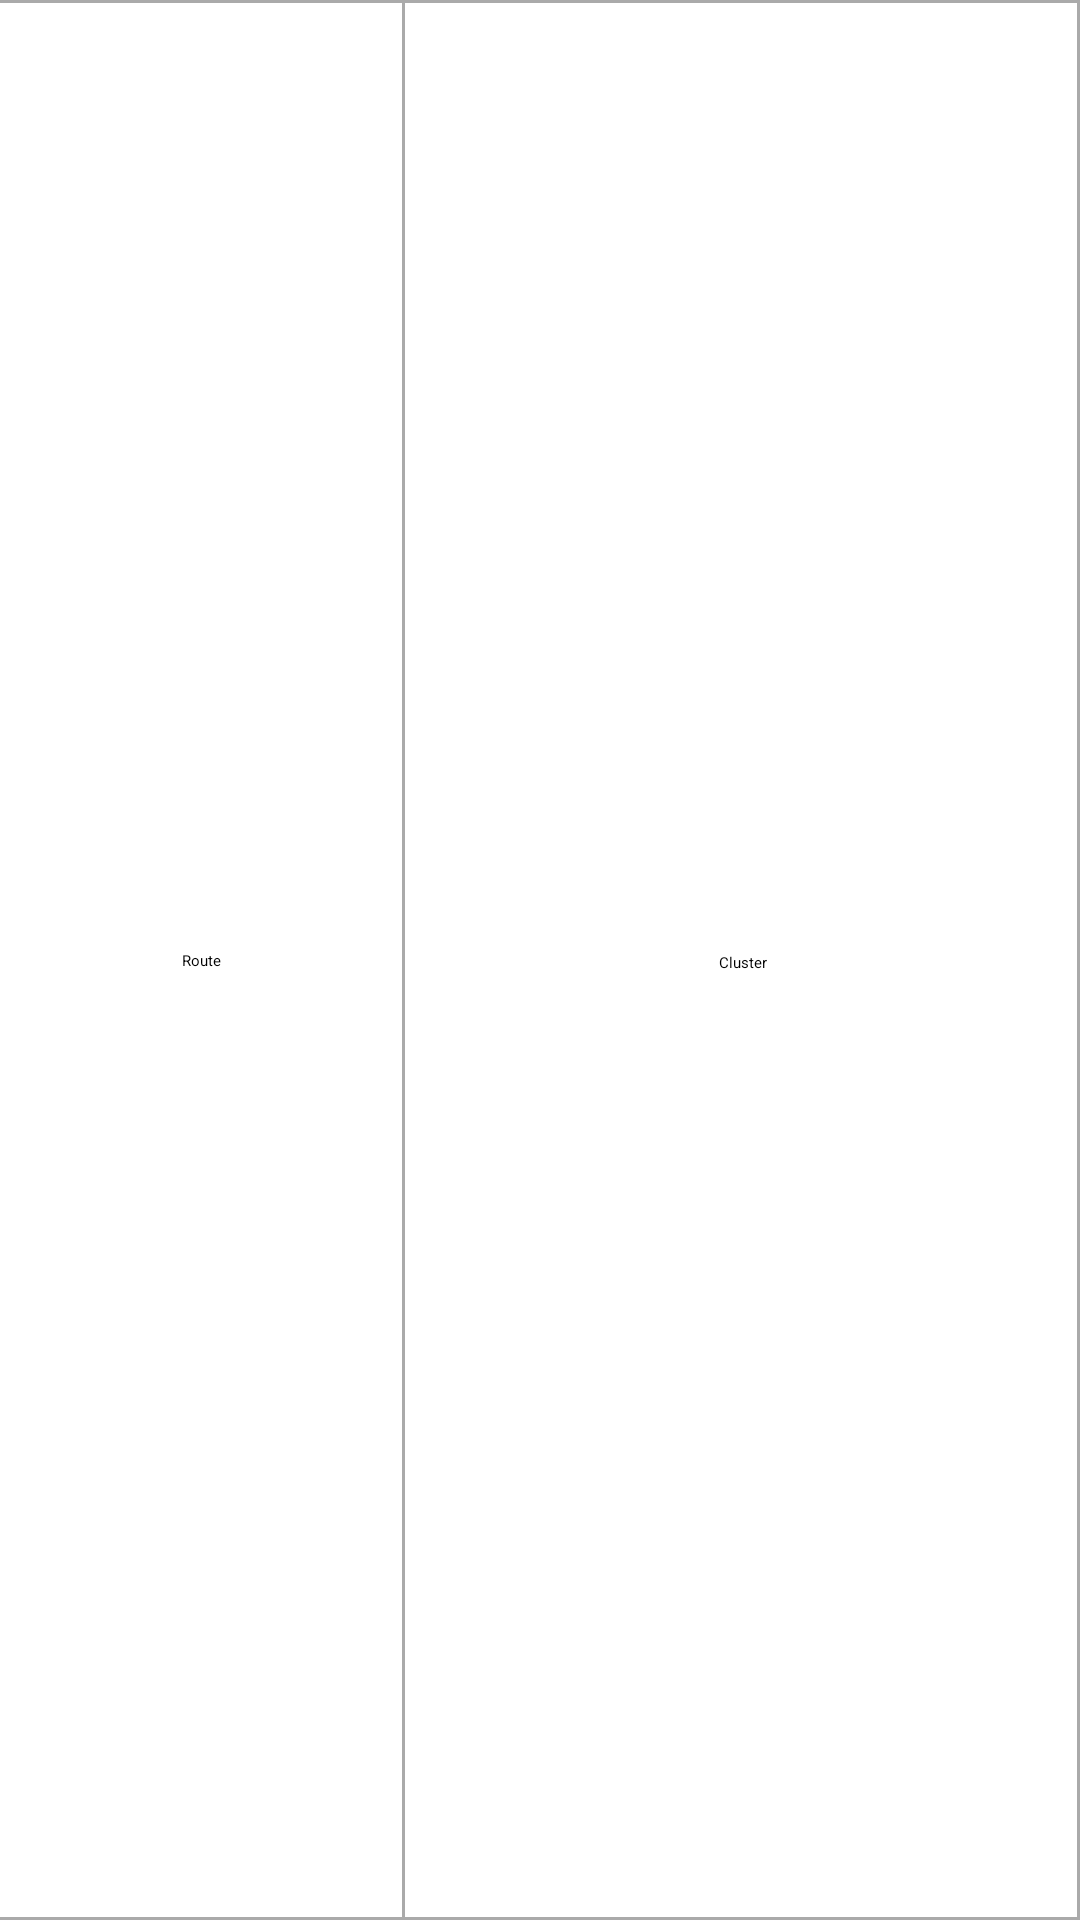

Android layout source for this screen:
<!-- AndroidManifest.xml: application theme Theme.Ecrm3RoutePlan -->
<!-- res/layout/cluster_child_layoud.xml -->
<?xml version="1.0" encoding="utf-8"?>
<androidx.constraintlayout.widget.ConstraintLayout xmlns:android="http://schemas.android.com/apk/res/android"
    xmlns:app="http://schemas.android.com/apk/res-auto"
    android:layout_width="250dp"
    android:layout_height="60dp">

    <LinearLayout
        android:id="@+id/llMainContainer"
        android:layout_width="match_parent"
        android:layout_height="wrap_content"
        app:layout_constraintBottom_toBottomOf="parent"
        app:layout_constraintEnd_toEndOf="parent"
        app:layout_constraintStart_toStartOf="parent"
        app:layout_constraintTop_toBottomOf="@+id/view3sdfa">

        <LinearLayout
            android:layout_width="match_parent"
            android:layout_height="match_parent"
            android:weightSum="4">

            <androidx.constraintlayout.widget.ConstraintLayout
                android:layout_width="0dp"
                android:layout_height="match_parent"
                android:layout_weight="1.5">

                <TextView
                    android:id="@+id/tvRoute"
                    android:layout_width="wrap_content"
                    android:layout_height="wrap_content"
                    android:layout_marginStart="8dp"
                    android:layout_marginTop="4dp"
                    android:layout_marginEnd="8dp"
                    android:layout_marginBottom="4dp"
                    android:text="Route"
                    app:layout_constraintBottom_toTopOf="@+id/view3shkld"
                    app:layout_constraintEnd_toStartOf="@+id/view3gog"
                    app:layout_constraintStart_toStartOf="parent"
                    app:layout_constraintTop_toTopOf="parent" />

                <View
                    android:id="@+id/view3gog"
                    android:layout_width="1dp"
                    android:layout_height="match_parent"
                    android:background="@android:color/darker_gray"
                    app:layout_constraintBottom_toBottomOf="parent"
                    app:layout_constraintEnd_toEndOf="parent"
                    app:layout_constraintTop_toTopOf="parent" />

                <View
                    android:id="@+id/view3shkld"
                    android:layout_width="match_parent"
                    android:layout_height="1dp"
                    android:background="@android:color/darker_gray"
                    app:layout_constraintBottom_toBottomOf="parent"
                    app:layout_constraintEnd_toEndOf="parent"
                    app:layout_constraintStart_toStartOf="parent" />
            </androidx.constraintlayout.widget.ConstraintLayout>

            <androidx.constraintlayout.widget.ConstraintLayout
                android:layout_width="0dp"
                android:layout_height="match_parent"
                android:layout_weight="2.5">


                <TextView
                    android:id="@+id/tvCluster"
                    android:layout_width="wrap_content"
                    android:layout_height="wrap_content"
                    android:layout_marginStart="8dp"
                    android:layout_marginTop="4dp"
                    android:layout_marginEnd="8dp"
                    android:layout_marginBottom="4dp"
                    android:text="Cluster"
                    app:layout_constraintBottom_toBottomOf="parent"
                    app:layout_constraintEnd_toEndOf="parent"
                    app:layout_constraintStart_toStartOf="parent"
                    app:layout_constraintTop_toTopOf="parent" />

            </androidx.constraintlayout.widget.ConstraintLayout>
        </LinearLayout>


    </LinearLayout>

    <View
        android:id="@+id/view3sdfa"
        android:layout_width="match_parent"
        android:layout_height="1dp"
        android:background="@android:color/darker_gray"
        app:layout_constraintEnd_toEndOf="parent"
        app:layout_constraintStart_toStartOf="parent"
        app:layout_constraintTop_toTopOf="parent" />

    <View
        android:id="@+id/view3sasa"
        android:layout_width="match_parent"
        android:layout_height="1dp"
        android:background="@android:color/darker_gray"
        app:layout_constraintBottom_toBottomOf="parent"
        app:layout_constraintEnd_toEndOf="parent"
        app:layout_constraintStart_toStartOf="parent" />

    <View
        android:id="@+id/view3grydog"
        android:layout_width="1dp"
        android:layout_height="match_parent"
        android:background="@android:color/darker_gray"
        app:layout_constraintBottom_toBottomOf="parent"
        app:layout_constraintEnd_toEndOf="parent"
        app:layout_constraintTop_toTopOf="parent" />

</androidx.constraintlayout.widget.ConstraintLayout>
<!-- resources referenced by this layout -->
<resources>

</resources>
